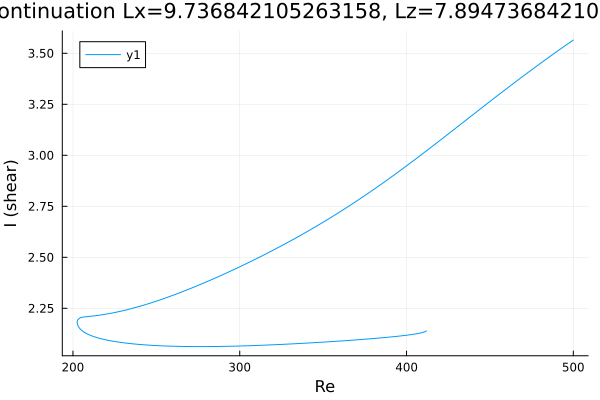

Source data for this figure (header and first rows):
Re, shear
411.8, 2.14
411.8, 2.14
411.8, 2.14
411.8, 2.14
411.8, 2.14
411.8, 2.14
411.8, 2.139
411.7, 2.139
411, 2.135
409.6, 2.131
408.2, 2.129
406.8, 2.126
405.4, 2.124
403.9, 2.123
402.5, 2.121
401.1, 2.119
399.7, 2.118
398.3, 2.116
396.9, 2.115
395.5, 2.114
394, 2.113
392.6, 2.111
391.2, 2.11
389.8, 2.109
388.4, 2.108
387, 2.107
385.6, 2.106
384.1, 2.105
382.7, 2.104
381.3, 2.103
379.9, 2.102
378.5, 2.101
377.1, 2.1
375.7, 2.099
374.2, 2.098
372.8, 2.097
371.4, 2.096
370, 2.095
368.6, 2.095
367.2, 2.094
365.8, 2.093
364.3, 2.092
362.9, 2.091
361.5, 2.09
360.1, 2.09
358.7, 2.089
357.3, 2.088
355.9, 2.087
354.4, 2.087
353, 2.086
351.6, 2.085
350.2, 2.084
348.8, 2.084
347.4, 2.083
346, 2.082
344.5, 2.082
343.1, 2.081
341.7, 2.08
340.3, 2.08
338.9, 2.079
... 372 more rows
